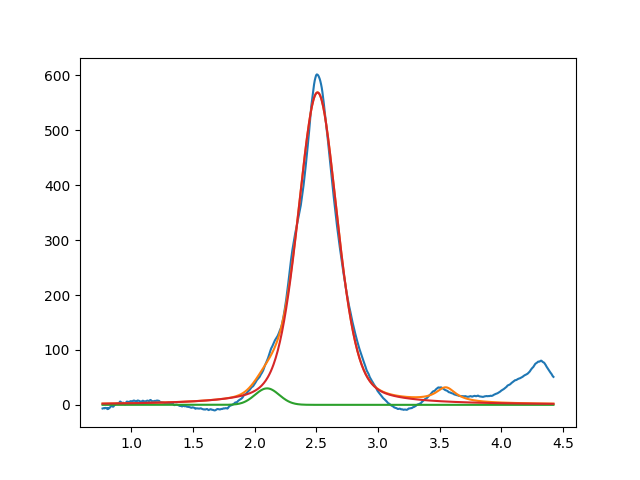

Source data for this figure (header and first rows):
2.099999999999999645e+00, 2.999999993548122035e+01, 2.314498975272203107e-01, 9.999999999825092134e-01
2.509174053914040137e+00, 5.688875642993750716e+02, 3.777226925499747034e-01, 6.664749142141576099e-01
3.549999999999951417e+00, 2.590596679042695172e+01, 1.999999999999999833e-01, 7.955941560994856524e-16
